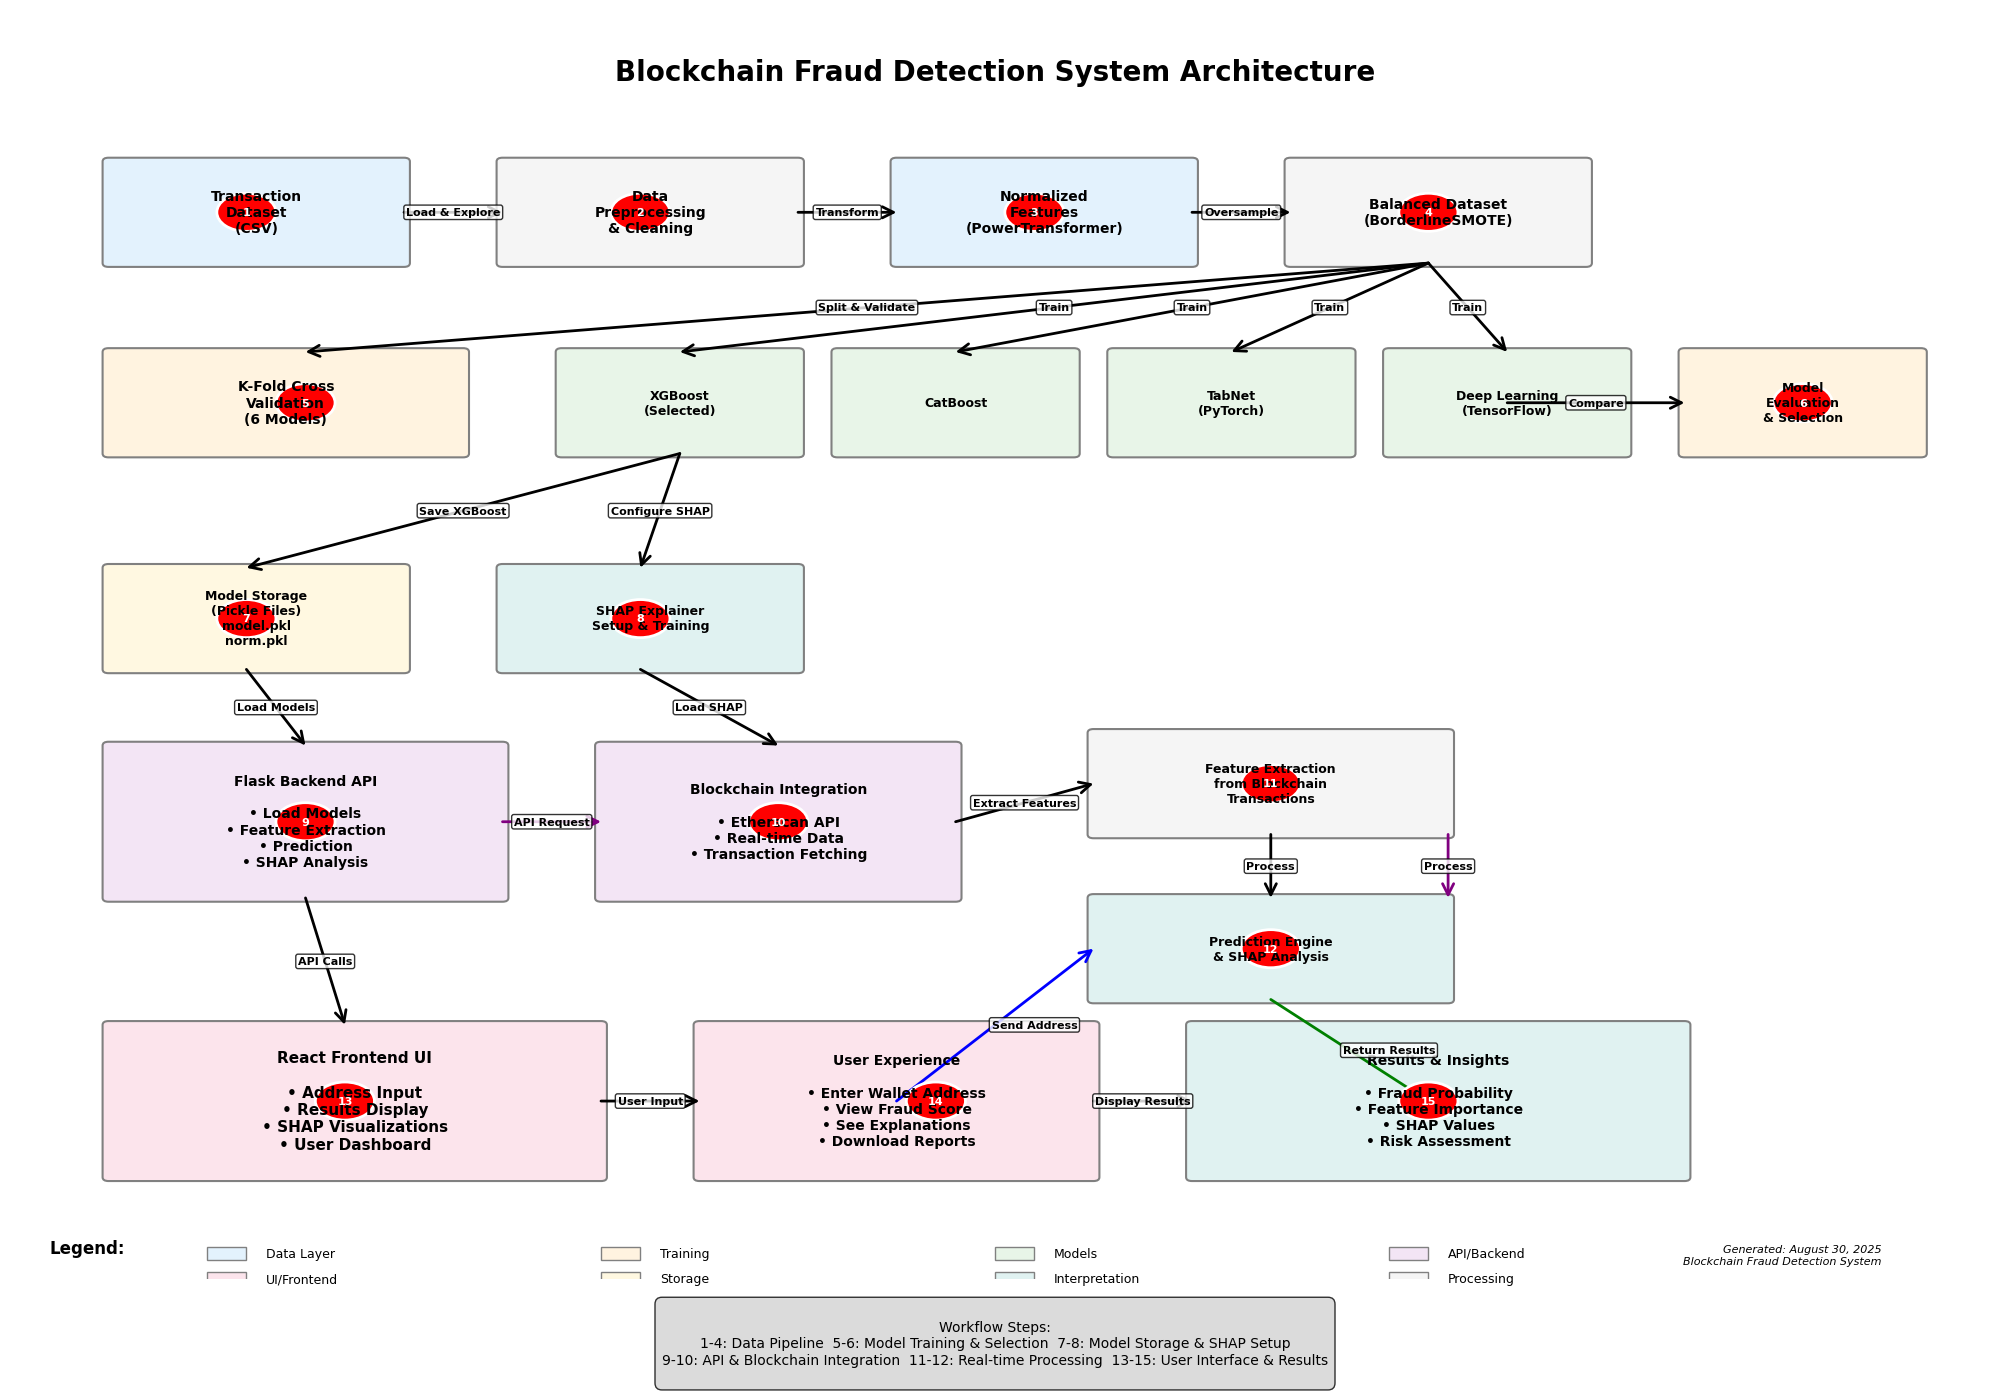

The matplotlib source for this figure: (Note: this script raises an exception after producing the figure.)
#!/usr/bin/env python3
"""
System Architecture Diagram Generator for Blockchain Fraud Detection System
Creates a comprehensive flow diagram showing model training, UI interaction, and SHAP interpretation
"""

import matplotlib.pyplot as plt
import matplotlib.patches as patches
from matplotlib.patches import FancyBboxPatch, ConnectionPatch
import numpy as np

# Set up the figure with high DPI for crisp PNG output
plt.style.use('default')
fig, ax = plt.subplots(1, 1, figsize=(20, 14))
ax.set_xlim(0, 100)
ax.set_ylim(0, 100)
ax.axis('off')

# Define colors
colors = {
    'data': '#E3F2FD',          # Light blue for data
    'training': '#FFF3E0',       # Light orange for training
    'model': '#E8F5E8',         # Light green for models
    'api': '#F3E5F5',           # Light purple for API
    'ui': '#FCE4EC',            # Light pink for UI
    'storage': '#FFF8E1',       # Light yellow for storage
    'interpretation': '#E0F2F1', # Light teal for SHAP
    'process': '#F5F5F5'        # Light gray for processes
}

# Define box style
box_style = "round,pad=0.3"

def create_box(x, y, width, height, text, color, fontsize=10, text_color='black'):
    """Create a rounded rectangle box with text"""
    box = FancyBboxPatch((x, y), width, height,
                        boxstyle=box_style,
                        facecolor=color,
                        edgecolor='gray',
                        linewidth=1.5)
    ax.add_patch(box)
    
    # Add text
    ax.text(x + width/2, y + height/2, text,
           ha='center', va='center',
           fontsize=fontsize, fontweight='bold',
           color=text_color,
           wrap=True)

def create_arrow(start_x, start_y, end_x, end_y, text='', offset=0, color='black'):
    """Create an arrow between two points with optional label"""
    arrow = ConnectionPatch((start_x, start_y), (end_x, end_y), 
                           "data", "data",
                           arrowstyle="->", 
                           shrinkA=0, shrinkB=0,
                           mutation_scale=20, 
                           fc=color, ec=color,
                           linewidth=2)
    ax.add_patch(arrow)
    
    if text:
        mid_x = (start_x + end_x) / 2 + offset
        mid_y = (start_y + end_y) / 2
        ax.text(mid_x, mid_y, text, ha='center', va='center',
               fontsize=8, fontweight='bold',
               bbox=dict(boxstyle="round,pad=0.2", facecolor='white', alpha=0.8))

# Title
ax.text(50, 95, 'Blockchain Fraud Detection System Architecture', 
        ha='center', va='center', fontsize=20, fontweight='bold')

# ========== DATA LAYER ==========
# Raw Data
create_box(5, 80, 15, 8, 'Transaction\nDataset\n(CSV)', colors['data'], 10)

# Data Processing
create_box(25, 80, 15, 8, 'Data\nPreprocessing\n& Cleaning', colors['process'], 10)

# Normalized Data
create_box(45, 80, 15, 8, 'Normalized\nFeatures\n(PowerTransformer)', colors['data'], 10)

# Oversampling
create_box(65, 80, 15, 8, 'Balanced Dataset\n(BorderlineSMOTE)', colors['process'], 10)

# Data flow arrows
create_arrow(20, 84, 25, 84, 'Load & Explore')
create_arrow(40, 84, 45, 84, 'Transform')
create_arrow(60, 84, 65, 84, 'Oversample')

# ========== MODEL TRAINING LAYER ==========
# Cross-validation
create_box(5, 65, 18, 8, 'K-Fold Cross\nValidation\n(6 Models)', colors['training'], 10)

# Individual Models
create_box(28, 65, 12, 8, 'XGBoost\n(Selected)', colors['model'], 9)
create_box(42, 65, 12, 8, 'CatBoost', colors['model'], 9)
create_box(56, 65, 12, 8, 'TabNet\n(PyTorch)', colors['model'], 9)
create_box(70, 65, 12, 8, 'Deep Learning\n(TensorFlow)', colors['model'], 9)

# Model evaluation
create_box(85, 65, 12, 8, 'Model\nEvaluation\n& Selection', colors['training'], 9)

# Training flow arrows
create_arrow(72, 80, 15, 73, 'Split & Validate')
create_arrow(72, 80, 34, 73, 'Train')
create_arrow(72, 80, 48, 73, 'Train')
create_arrow(72, 80, 62, 73, 'Train')
create_arrow(72, 80, 76, 73, 'Train')
create_arrow(76, 69, 85, 69, 'Compare')

# ========== MODEL STORAGE ==========
# Pickle Storage
create_box(5, 48, 15, 8, 'Model Storage\n(Pickle Files)\nmodel.pkl\nnorm.pkl', colors['storage'], 9)

# SHAP Setup
create_box(25, 48, 15, 8, 'SHAP Explainer\nSetup & Training', colors['interpretation'], 9)

# Storage arrows
create_arrow(34, 65, 12, 56, 'Save XGBoost')
create_arrow(34, 65, 32, 56, 'Configure SHAP')

# ========== API LAYER ==========
# Flask Backend
create_box(5, 30, 20, 12, 'Flask Backend API\n\n• Load Models\n• Feature Extraction\n• Prediction\n• SHAP Analysis', colors['api'], 10)

# Blockchain Integration
create_box(30, 30, 18, 12, 'Blockchain Integration\n\n• Etherscan API\n• Real-time Data\n• Transaction Fetching', colors['api'], 10)

# API arrows
create_arrow(12, 48, 15, 42, 'Load Models')
create_arrow(32, 48, 39, 42, 'Load SHAP')

# ========== PROCESSING LAYER ==========
# Feature Extraction
create_box(55, 35, 18, 8, 'Feature Extraction\nfrom Blockchain\nTransactions', colors['process'], 9)

# Prediction Engine
create_box(55, 22, 18, 8, 'Prediction Engine\n& SHAP Analysis', colors['interpretation'], 9)

# Processing arrows
create_arrow(48, 36, 55, 39, 'Extract Features')
create_arrow(64, 35, 64, 30, 'Process')

# ========== UI LAYER ==========
# React Frontend
create_box(5, 8, 25, 12, 'React Frontend UI\n\n• Address Input\n• Results Display\n• SHAP Visualizations\n• User Dashboard', colors['ui'], 11)

# User Interaction
create_box(35, 8, 20, 12, 'User Experience\n\n• Enter Wallet Address\n• View Fraud Score\n• See Explanations\n• Download Reports', colors['ui'], 10)

# Results Display
create_box(60, 8, 25, 12, 'Results & Insights\n\n• Fraud Probability\n• Feature Importance\n• SHAP Values\n• Risk Assessment', colors['interpretation'], 10)

# UI flow arrows
create_arrow(15, 30, 17, 20, 'API Calls')
create_arrow(30, 14, 35, 14, 'User Input')
create_arrow(55, 14, 60, 14, 'Display Results')

# ========== DETAILED PROCESS FLOWS ==========
# User Journey
create_arrow(45, 14, 55, 26, 'Send Address', offset=2, color='blue')
create_arrow(64, 22, 72, 14, 'Return Results', offset=2, color='green')

# Backend Processing
create_arrow(25, 36, 30, 36, 'API Request', color='purple')
create_arrow(73, 35, 73, 30, 'Process', color='purple')

# ========== LEGEND ==========
legend_y = 2
ax.text(2, legend_y, 'Legend:', fontsize=12, fontweight='bold')

legend_items = [
    ('Data Layer', colors['data']),
    ('Training', colors['training']),
    ('Models', colors['model']),
    ('API/Backend', colors['api']),
    ('UI/Frontend', colors['ui']),
    ('Storage', colors['storage']),
    ('Interpretation', colors['interpretation']),
    ('Processing', colors['process'])
]

for i, (label, color) in enumerate(legend_items):
    x_pos = 10 + (i % 4) * 20
    y_pos = legend_y - 2 if i >= 4 else legend_y
    
    # Small colored box
    legend_box = patches.Rectangle((x_pos, y_pos-0.5), 2, 1, 
                                 facecolor=color, edgecolor='gray')
    ax.add_patch(legend_box)
    ax.text(x_pos + 3, y_pos, label, fontsize=9, va='center')

# ========== WORKFLOW ANNOTATIONS ==========
# Add workflow numbers
workflow_steps = [
    (12, 84, '1'),
    (32, 84, '2'),
    (52, 84, '3'),
    (72, 84, '4'),
    (15, 69, '5'),
    (91, 69, '6'),
    (12, 52, '7'),
    (32, 52, '8'),
    (15, 36, '9'),
    (39, 36, '10'),
    (64, 39, '11'),
    (64, 26, '12'),
    (17, 14, '13'),
    (47, 14, '14'),
    (72, 14, '15')
]

for x, y, num in workflow_steps:
    circle = patches.Circle((x, y), 1.5, facecolor='red', edgecolor='white', linewidth=2)
    ax.add_patch(circle)
    ax.text(x, y, num, ha='center', va='center', fontsize=8, fontweight='bold', color='white')

# Workflow description
workflow_text = """
Workflow Steps:
1-4: Data Pipeline  5-6: Model Training & Selection  7-8: Model Storage & SHAP Setup
9-10: API & Blockchain Integration  11-12: Real-time Processing  13-15: User Interface & Results
"""

ax.text(50, -2, workflow_text, ha='center', va='top', fontsize=10,
        bbox=dict(boxstyle="round,pad=0.5", facecolor='lightgray', alpha=0.8))

# Add timestamp and project info
ax.text(95, 1, 'Generated: August 30, 2025\nBlockchain Fraud Detection System', 
        ha='right', va='bottom', fontsize=8, style='italic')

# Save the diagram
plt.tight_layout()
plt.savefig('/Volumes/External/Dan Project/system_architecture_diagram.png', 
           dpi=300, bbox_inches='tight', facecolor='white', edgecolor='none')
plt.close()

print("System architecture diagram saved as 'system_architecture_diagram.png'")
print("Diagram shows complete flow from data to user results including:")
print("   • Data preprocessing and model training pipeline")
print("   • Model storage and SHAP configuration")
print("   • Flask API and React UI integration")
print("   • Real-time blockchain data processing")
print("   • User interaction and results delivery")
